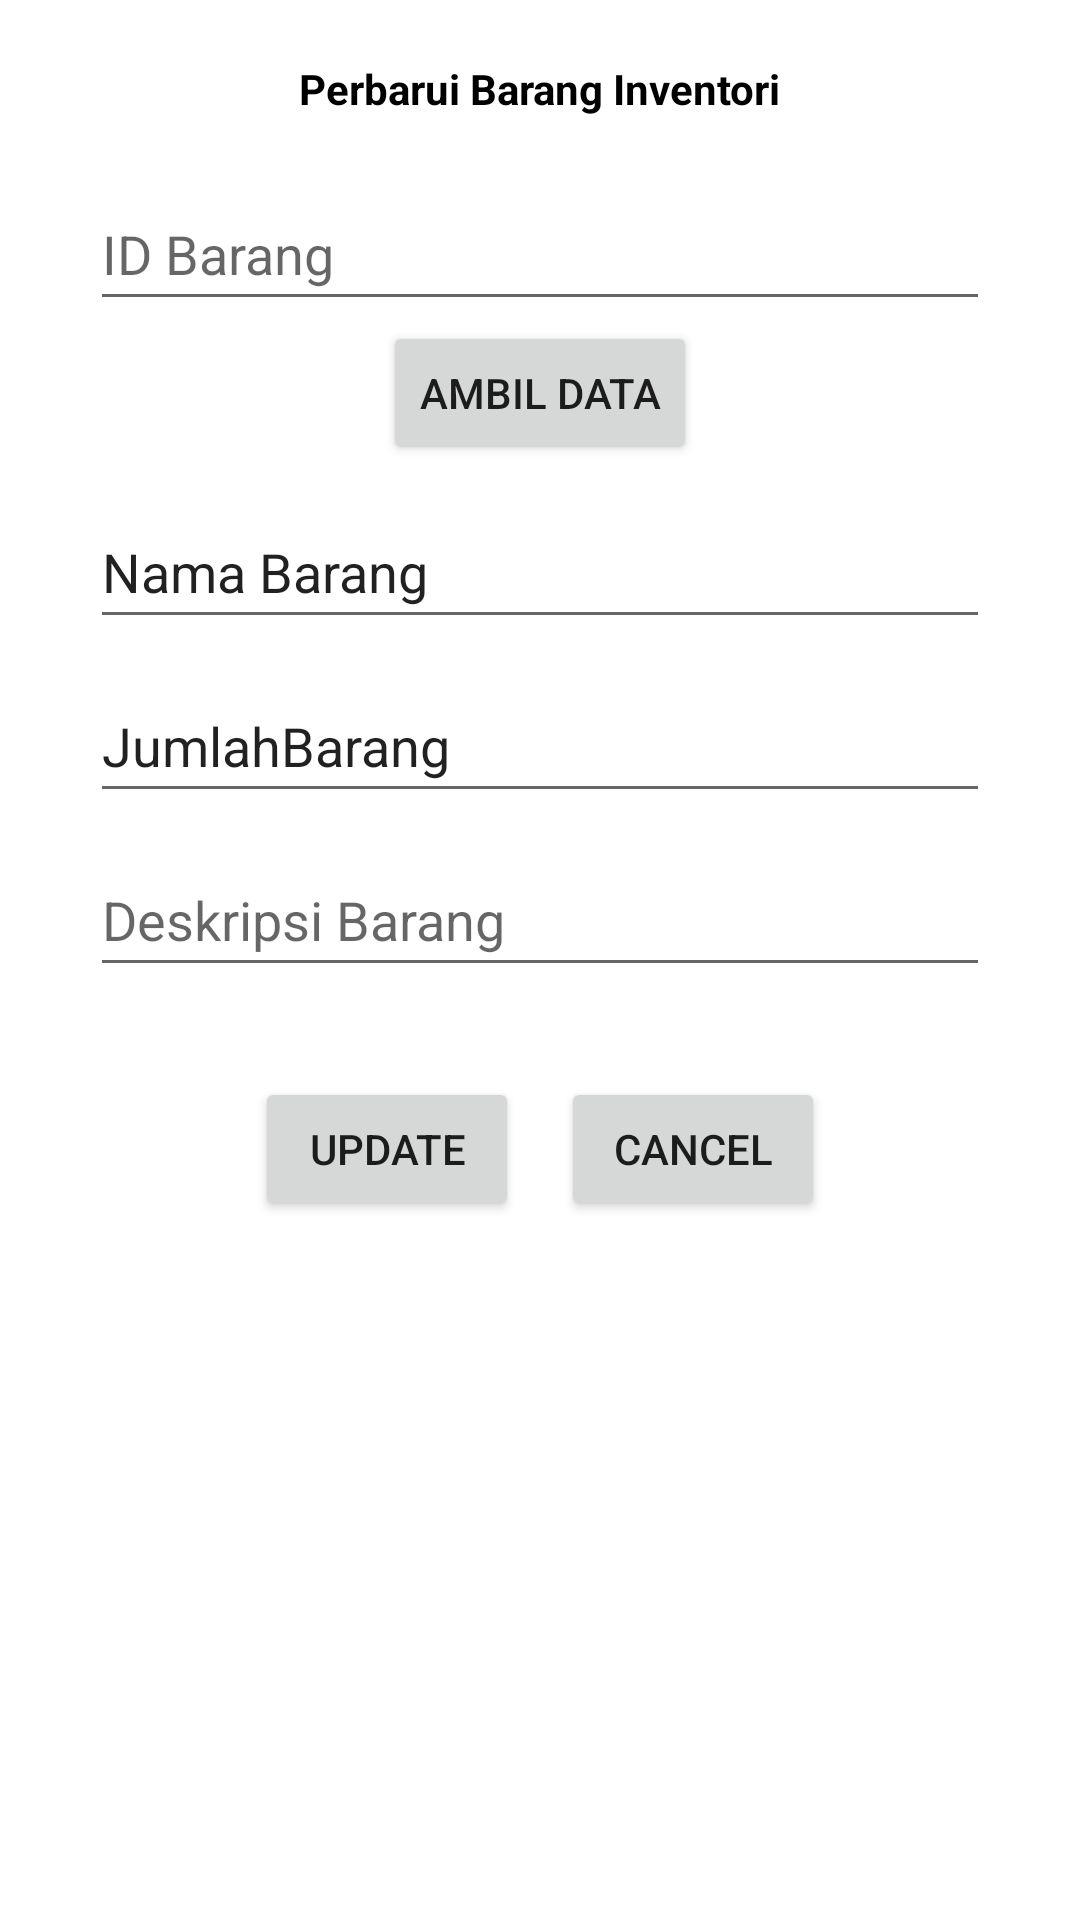

Layout XML and referenced resources for this Android screen:
<!-- AndroidManifest.xml: application theme Theme.SKPI_CPS -->
<!-- res/layout/activity_ubah_data.xml -->
<?xml version="1.0" encoding="utf-8"?>
<androidx.constraintlayout.widget.ConstraintLayout xmlns:android="http://schemas.android.com/apk/res/android"
    xmlns:app="http://schemas.android.com/apk/res-auto"
    xmlns:tools="http://schemas.android.com/tools"
    android:layout_width="match_parent"
    android:layout_height="match_parent"
    tools:context=".UbahData">

    <TextView
        android:id="@+id/txtJudul"
        android:layout_width="wrap_content"
        android:layout_height="wrap_content"
        app:layout_constraintStart_toStartOf="parent"
        app:layout_constraintEnd_toEndOf="parent"
        app:layout_constraintTop_toTopOf="parent"
        android:text="Perbarui Barang Inventori"
        android:layout_marginTop="20dp"
        android:textColor="@color/black"
        android:textStyle="bold"/>

    <EditText
        android:id="@+id/editBarang"
        android:layout_width="300dp"
        android:layout_height="wrap_content"
        android:layout_marginTop="20dp"
        android:autofillHints="ID Barang"
        android:ems="10"
        android:hint="@string/ETIdBar"
        android:inputType="textPersonName"
        android:minHeight="48dp"
        android:text=""
        app:layout_constraintEnd_toEndOf="parent"
        app:layout_constraintStart_toStartOf="parent"
        app:layout_constraintTop_toBottomOf="@id/txtJudul" />
    
    <Button
        android:id="@+id/btAmbil"
        android:layout_width="wrap_content"
        android:layout_height="wrap_content"
        app:layout_constraintStart_toStartOf="parent"
        app:layout_constraintEnd_toEndOf="parent"
        app:layout_constraintTop_toBottomOf="@+id/editBarang"
        android:text="Ambil Data"/>

    <EditText
        android:id="@+id/etNamaBarang"
        android:layout_width="300dp"
        android:layout_height="wrap_content"
        android:layout_marginTop="10dp"
        android:ems="10"
        android:inputType="textPersonName"
        android:minHeight="48dp"
        android:text="Nama Barang"
        app:layout_constraintEnd_toEndOf="parent"
        app:layout_constraintStart_toStartOf="parent"
        app:layout_constraintTop_toBottomOf="@id/btAmbil" />

    <EditText
        android:id="@+id/etJmlBarang"
        android:layout_width="300dp"
        android:layout_height="wrap_content"
        android:layout_marginTop="10dp"
        android:ems="10"
        android:inputType="number"
        android:minHeight="48dp"
        android:text="JumlahBarang"
        app:layout_constraintEnd_toEndOf="parent"
        app:layout_constraintStart_toStartOf="parent"
        app:layout_constraintTop_toBottomOf="@id/etNamaBarang" />

    <EditText
        android:id="@+id/etDeskBarang"
        android:layout_width="300dp"
        android:layout_height="wrap_content"
        android:layout_marginTop="10dp"
        android:autofillHints="Deskripsi Barang"
        android:ems="10"
        android:hint="@string/DeskBar"
        android:inputType="textMultiLine"
        android:minHeight="48dp"
        android:text=""
        app:layout_constraintEnd_toEndOf="parent"
        app:layout_constraintStart_toStartOf="parent"
        app:layout_constraintTop_toBottomOf="@id/etJmlBarang" />

    <LinearLayout
        android:layout_width="wrap_content"
        android:layout_height="wrap_content"
        app:layout_constraintStart_toStartOf="parent"
        app:layout_constraintEnd_toEndOf="parent"
        app:layout_constraintTop_toBottomOf="@+id/etDeskBarang"
        android:orientation="horizontal"
        android:layout_marginTop="30dp">
        <Button
            android:id="@+id/btUpdate"
            android:layout_width="wrap_content"
            android:layout_height="wrap_content"
            android:text="Update"
            android:layout_marginEnd="7dp"/>
        <Button
            android:id="@+id/btCancel"
            android:layout_width="wrap_content"
            android:layout_height="wrap_content"
            android:text="Cancel"
            android:layout_marginStart="7dp"/>

    </LinearLayout>


</androidx.constraintlayout.widget.ConstraintLayout>
<!-- resources referenced by this layout -->
<resources>
  <string name="DeskBar">Deskripsi Barang</string>
  <string name="ETIdBar">ID Barang</string>
  <style name="Theme.SKPI_CPS" parent="Theme.MaterialComponents.DayNight.DarkActionBar">
          
          <item name="colorPrimary">@color/purple_500</item>
          <item name="colorPrimaryVariant">@color/purple_700</item>
          <item name="colorOnPrimary">@color/white</item>
          
          <item name="colorSecondary">@color/teal_200</item>
          <item name="colorSecondaryVariant">@color/teal_700</item>
          <item name="colorOnSecondary">@color/black</item>
          
          <item name="android:statusBarColor">?attr/colorPrimaryVariant</item>
          
      </style>
  <!-- not gathered from this repository: default colours our renderer supplied (Android Studio template values) -->
  <color name="purple_500">#FF6200EE</color>
  <color name="purple_700">#FF3700B3</color>
  <color name="teal_200">#FF03DAC5</color>
  <color name="teal_700">#FF018786</color>
  <color name="black">#FF000000</color>
  <color name="white">#FFFFFFFF</color>
</resources>
